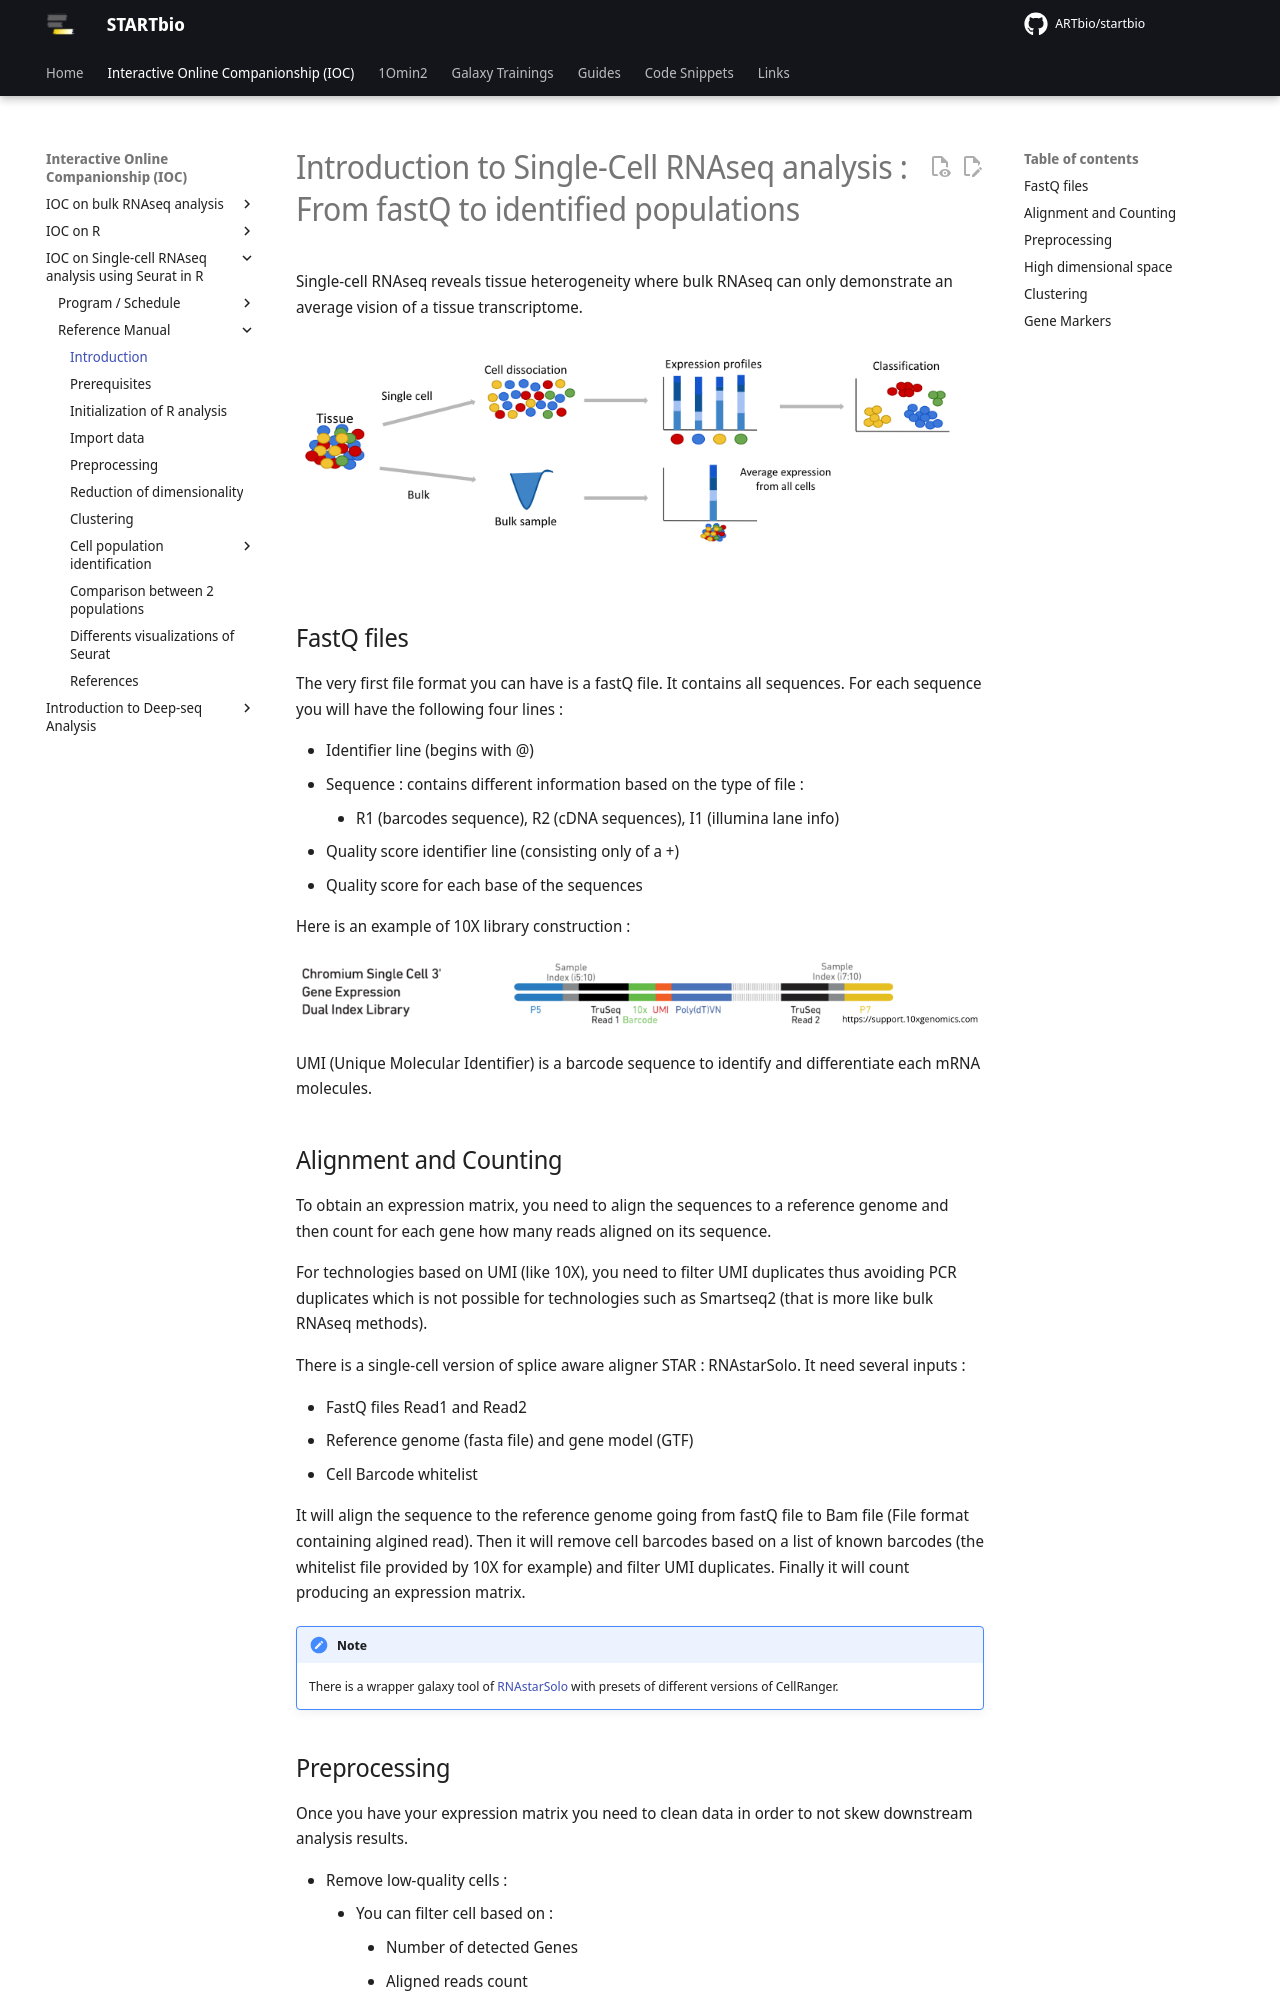

repository: ARTbio/startbio · page: scRNAseq_basics/introduction/index.html · generator: mkdocs

# Introduction to Single-Cell RNAseq analysis : From fastQ to identified populations

Single-cell RNAseq reveals tissue heterogeneity where bulk RNAseq can only demonstrate an average vision of a tissue transcriptome.

![](images/schematic_introduction.png)

## FastQ files

The very first file format you can have is a fastQ file. It contains all sequences. For each sequence you will have the following four lines :

- Identifier line (begins with @)
- Sequence : contains different information based on the type of file :
    - R1 (barcodes sequence), R2 (cDNA sequences), I1 (illumina lane info)
- Quality score identifier line (consisting only of a +)
- Quality score for each base of the sequences

Here is an example of 10X library construction :

![](images/10X_library_construction.png)

UMI (Unique Molecular Identifier) is a barcode sequence to identify and differentiate each mRNA molecules.

## Alignment and Counting

To obtain an expression matrix, you need to align the sequences to a reference genome and then count for each gene how many reads aligned on its sequence.

For technologies based on UMI (like 10X), you need to filter UMI duplicates thus avoiding PCR duplicates which is not possible for technologies such as Smartseq2 (that is more like bulk RNAseq methods).

There is a single-cell version of splice aware aligner STAR : RNAstarSolo. It need several inputs :

- FastQ files Read1 and Read2
- Reference genome (fasta file) and gene model (GTF)
- Cell Barcode whitelist

It will align the sequence to the reference genome going from fastQ file to Bam file (File format containing algined read). Then it will remove cell barcodes based on a list of known barcodes (the whitelist file provided by 10X for example) and filter UMI duplicates. Finally it will count producing an expression matrix.

!!! note
    There is a wrapper galaxy tool of [RNAstarSolo](https://toolshed.g2.bx.psu.edu/view/iuc/rna_starsolo/eec9494fdafa) with presets of different versions of CellRanger.
